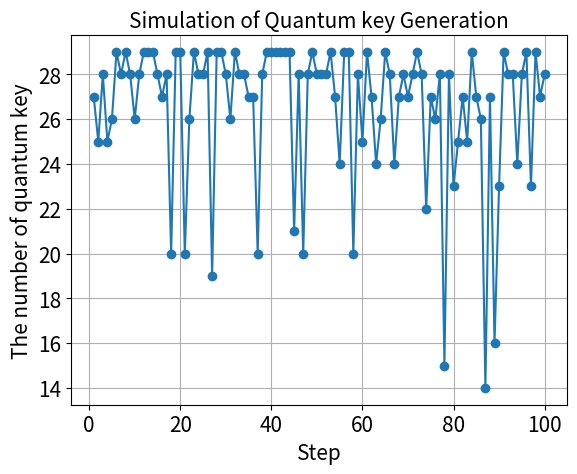

This chart was generated by the following Python code:
import random
import numpy as np

if __name__ == "__main__":
    import numpy as np
    import matplotlib.pyplot as plt

    # results = np.random.binomial(500, 0.08)
    # print(results)
    #
    # # Set the random seed for reproducibility (optional)
    # np.random.seed(42)
    #
    # # Number of time steps
    # num_steps = 100
    #
    # # Initial mean and standard deviation
    # initial_mean = 5
    # initial_std_dev = 3
    #
    # # Lists to store qber values and time steps
    # time_steps = np.arange(num_steps)
    # qber_values = []
    #
    # # Generate qber values over multiple time steps
    # for step in range(num_steps):
    #     # Generate a random float from a normal distribution with current mean and standard deviation
    #     qber = np.random.normal(loc=initial_mean, scale=initial_std_dev)
    #
    #     # Clip the value to ensure it falls within a valid range (e.g., between 0 and 10)
    #     qber = np.clip(qber, 0, 10)
    #
    #     # Append the qber value to the list
    #     qber_values.append(qber)
    #
    #     # Adjust mean and standard deviation for the next time step (for demonstration purposes)
    #     # initial_mean += 0.1
    #     initial_std_dev -= 0.02
    #
    #     if initial_std_dev < 0:
    #         initial_std_dev = 0.
    #
    # # Plot the qber values over time
    # plt.plot(time_steps, qber_values, label='QBER')
    # plt.xlabel('Time Steps')
    # plt.ylabel('QBER')
    # plt.title('QBER Over Time')
    # plt.legend()
    # plt.show()

    def generate_packet_counts(size, alpha):
        # 파레토 분포를 따르는 패킷 수 생성
        pareto_counts = 30 - np.random.pareto(alpha, size) * 30
        print(pareto_counts)
        print(np.mean(pareto_counts), max(pareto_counts), min(pareto_counts))
        for i in range(len(pareto_counts)):
            if pareto_counts[i] < 0:
                pareto_counts[i] = 0

        return pareto_counts.astype(int)


    def simulate_packet_generation(steps, alpha):
        # 각 스텝에서 생성되는 패킷 수 생성
        packet_counts = generate_packet_counts(steps, alpha)

        # 패킷 수 시각화
        plt.plot(range(1, steps + 1), packet_counts, marker='o', linestyle='-')
        plt.xlabel('Step', fontsize=15)
        plt.ylabel('The number of quantum key', fontsize=15)
        plt.title('Simulation of Quantum key Generation', fontsize=15)
        plt.xticks(fontsize=15)
        plt.yticks(fontsize=15)
        plt.grid(True)
        plt.show()


    # 시뮬레이션 파라미터 설정
    steps = 100  # 시뮬레이션 스텝 수
    alpha = 12     # 파레토 분포의 모수

    # 패킷 생성 시뮬레이션
    simulate_packet_generation(steps, alpha)

#
# cost266_desc = {
#     'NAME': "COST266",
#
#     'QKD_NODES': [0, 1, 2, 3, 4, 5, 6, 7, 8, 9, 10, 11, 12, 13, 14,
#                   15, 16, 17, 18, 19, 20, 21, 22, 23, 24, 25, 26, 27],
#
#     'QKD_TOPOLOGY': [
#         [0, 1, 0, 1, 0, 0, 0, 0, 0, 0, 0, 0, 0, 0, 0, 0, 0, 0, 0, 0, 0, 0, 0, 0, 0, 0, 0, 0],
#         [1, 0, 1, 0, 0, 0, 0, 0, 0, 0, 0, 0, 0, 0, 0, 0, 0, 0, 0, 0, 0, 0, 0, 0, 0, 0, 0, 0],
#         [0, 1, 0, 1, 0, 0, 0, 0, 0, 0, 0, 0, 0, 1, 0, 0, 0, 0, 0, 0, 0, 0, 0, 0, 0, 0, 0, 0],
#         [1, 0, 1, 0, 1, 0, 0, 0, 0, 0, 1, 0, 0, 0, 0, 0, 0, 0, 0, 0, 0, 0, 0, 0, 0, 0, 0, 0],
#         [0, 0, 0, 1, 0, 0, 0, 0, 1, 0, 0, 1, 0, 0, 0, 0, 0, 0, 0, 0, 0, 0, 0, 0, 0, 0, 0, 0],
#         [0, 0, 0, 0, 0, 0, 1, 1, 0, 0, 0, 0, 0, 0, 0, 0, 0, 0, 0, 0, 0, 0, 0, 0, 0, 0, 0, 0],
#         [0, 0, 0, 0, 0, 1, 0, 0, 0, 1, 0, 0, 0, 0, 0, 0, 0, 0, 0, 0, 0, 0, 0, 0, 0, 0, 0, 0],
#         [0, 0, 0, 0, 0, 1, 0, 0, 1, 0, 0, 0, 0, 0, 0, 0, 0, 0, 0, 0, 0, 0, 0, 0, 0, 0, 0, 0],
#         [0, 0, 0, 0, 1, 0, 0, 1, 0, 1, 0, 0, 1, 0, 0, 1, 0, 0, 0, 0, 0, 0, 0, 0, 0, 0, 0, 0],
#         [0, 0, 0, 0, 0, 0, 1, 0, 1, 0, 0, 0, 0, 0, 0, 0, 0, 1, 0, 0, 0, 0, 0, 0, 0, 0, 0, 0],
#         [0, 0, 0, 1, 0, 0, 0, 0, 0, 0, 0, 1, 0, 1, 0, 0, 0, 0, 0, 0, 0, 0, 0, 0, 0, 0, 0, 0],
#         [0, 0, 0, 0, 1, 0, 0, 0, 0, 0, 1, 0, 0, 0, 1, 1, 0, 0, 0, 0, 0, 0, 0, 0, 0, 0, 0, 0],
#         [0, 0, 0, 0, 0, 0, 0, 0, 1, 0, 0, 0, 0, 0, 0, 0, 1, 1, 0, 0, 0, 0, 0, 0, 0, 0, 0, 0],
#         [0, 0, 1, 0, 0, 0, 0, 0, 0, 0, 1, 0, 0, 0, 1, 0, 0, 0, 0, 1, 1, 0, 0, 0, 0, 0, 0, 0],
#         [0, 0, 0, 0, 0, 0, 0, 0, 0, 0, 0, 1, 0, 1, 0, 0, 0, 0, 1, 0, 0, 0, 0, 0, 0, 0, 0, 0],
#         [0, 0, 0, 0, 0, 0, 0, 0, 1, 0, 0, 1, 0, 0, 0, 0, 1, 0, 0, 0, 0, 1, 0, 0, 0, 0, 0, 0],
#         [0, 0, 0, 0, 0, 0, 0, 0, 0, 0, 0, 0, 1, 0, 0, 1, 0, 0, 0, 0, 0, 0, 1, 0, 0, 0, 0, 0],
#         [0, 0, 0, 0, 0, 0, 0, 0, 0, 1, 0, 0, 1, 0, 0, 0, 0, 0, 0, 0, 0, 0, 0, 1, 0, 0, 0, 0],
#         [0, 0, 0, 0, 0, 0, 0, 0, 0, 0, 0, 0, 0, 0, 1, 0, 0, 0, 0, 0, 1, 1, 0, 0, 0, 0, 0, 0],
#         [0, 0, 0, 0, 0, 0, 0, 0, 0, 0, 0, 0, 0, 1, 0, 0, 0, 0, 0, 0, 0, 0, 0, 0, 1, 0, 0, 0],
#         [0, 0, 0, 0, 0, 0, 0, 0, 0, 0, 0, 0, 0, 1, 0, 0, 0, 0, 1, 0, 0, 0, 0, 0, 0, 1, 0, 0],
#         [0, 0, 0, 0, 0, 0, 0, 0, 0, 0, 0, 0, 0, 0, 0, 1, 0, 0, 1, 0, 0, 0, 0, 0, 0, 0, 1, 0],
#         [0, 0, 0, 0, 0, 0, 0, 0, 0, 0, 0, 0, 0, 0, 0, 0, 1, 0, 0, 0, 0, 0, 0, 1, 0, 0, 1, 0],
#         [0, 0, 0, 0, 0, 0, 0, 0, 0, 0, 0, 0, 0, 0, 0, 0, 0, 1, 0, 0, 0, 0, 1, 0, 0, 0, 0, 1],
#         [0, 0, 0, 0, 0, 0, 0, 0, 0, 0, 0, 0, 0, 0, 0, 0, 0, 0, 0, 1, 0, 0, 0, 0, 0, 1, 0, 0],
#         [0, 0, 0, 0, 0, 0, 0, 0, 0, 0, 0, 0, 0, 0, 0, 0, 0, 0, 0, 0, 1, 0, 0, 0, 1, 0, 0, 0],
#         [0, 0, 0, 0, 0, 0, 0, 0, 0, 0, 0, 0, 0, 0, 0, 0, 0, 0, 0, 0, 0, 1, 1, 0, 0, 0, 0, 1],
#         [0, 0, 0, 0, 0, 0, 0, 0, 0, 0, 0, 0, 0, 0, 0, 0, 0, 0, 0, 0, 0, 0, 0, 1, 0, 0, 1, 0],
#     ],
#
#     'NUM_QKD_NODE': 28,
#     'NUM_QKD_LINK': 41,
#
#     'NUM_DIRECT_KEY_POOL': 82,
#     'NUM_INDIRECT_KEY_POOL': 674,
#
#
#     # QKD setting
#     'KEY_AVERAGE_RATE': 5,  # 개수
#     'INITIAL_LIFE_TIME': 5,  # step
#     'LIFE_TIME': 7,  # step
#
#     # User setting
#     'PATH_SEQUENCE': 'KEY',  #
#     'NUM_INITIAL_DIRECT_KEY': 15,
#     'NUM_INITIAL_INDIRECT_KEY': 3,
#     'NUM_DIRECT_KEY_THRESHOLD': 3,
#
#     # ENV setting
#     'MAX_DIRECT_KEY': 5,
#     'MAX_INDIRECT_KEY': 5,
#     'REWARD_INDICATOR': 1.0,
#     'VERBOSE': 1,
#     'MODE': 'REPLACE',  # REPLACE(default), LIMIT
#
# }
#
#
# def check_topology(config):
#     import numpy as np
#
#     qkd_topo = config["QKD_TOPOLOGY"]
#     qkd_node = config["NUM_QKD_NODE"]
#     qkd_link = config["NUM_QKD_LINK"]
#
#     user_topology = np.ones(shape=(qkd_node, qkd_node))
#     user_topo = user_topology - np.diag(np.diag(user_topology))
#
#     flat_qkd_topo = sum(qkd_topo, [])
#     flat_user_topo = sum(user_topo.tolist(), [])
#
#     direct_key_pool = config["NUM_DIRECT_KEY_POOL"]
#     indirect_key_pool = config["NUM_INDIRECT_KEY_POOL"]
#
#     check_list = {}
#
#     # check number of qkd node
#     if qkd_node == len(qkd_topo):
#         check_list['NUM_QKD_NODE'] = True
#     else:
#         check_list['NUM_QKD_NODE'] = False
#
#     # check number of qkd link
#     if qkd_link == int(sum(flat_qkd_topo)/2):
#         check_list['NUM_QKD_LINK'] = True
#     else:
#         check_list['NUM_QKD_LINK'] = False
#
#     # check number of direct key pool
#     if direct_key_pool == int(sum(flat_qkd_topo)):
#         check_list['NUM_DIRECT_KEY_POOL'] = True
#     else:
#         check_list['NUM_DIRECT_KEY_POOL'] = False
#
#     # check number of indirect key pool
#     if indirect_key_pool == int(sum([1 for user_link, qkd_link in zip(flat_user_topo, flat_qkd_topo) if (user_link - qkd_link) > 0])):
#         check_list['NUM_INDIRECT_KEY_POOL'] = True
#     else:
#         check_list['NUM_INDIRECT_KEY_POOL'] = False
#
#     return (check_list, False in check_list.values())
#
#
# if __name__ == "__main__":
#     # False is not error
#     check_list, check_error = check_topology(cost266_desc)
#     if check_error:
#         print("!"*10 + "Find Error" + "!"*10)
#         print("check_list: ", check_list)
#     else:
#         print("@"*10 + "No Error" + "@"*10)
#
#         import networkx as nx
#         import numpy as np
#         import matplotlib.pyplot as plt
#
#         graph = nx.Graph()
#         graph.add_nodes_from(cost266_desc['QKD_NODES'])
#
#         edges = []
#
#         node_1 = np.where(np.array(cost266_desc['QKD_TOPOLOGY']) == 1)[0]
#         node_2 = np.where(np.array(cost266_desc['QKD_TOPOLOGY']) == 1)[1]
#
#         for (i, j) in zip(node_1, node_2):
#             edges.append((i, j))
#
#         graph.add_edges_from(edges)
#
#         pos = {0:[1, 18], 1:[0, 16], 2:[2, 13], 3:[5, 15], 4:[9, 16], 5:[10, 20], 6:[16, 19], 7:[11, 17], 8:[12, 14],
#                9:[19, 14], 10:[5, 12], 11:[7, 11], 12:[13, 11], 13:[3, 10], 14:[6, 10], 15:[10, 9], 16:[15, 9],
#                17:[17, 8], 18:[7, 7], 19:[2, 4], 20:[5, 6], 21:[8, 5], 22:[14, 6], 23:[18, 4],
#                24:[1, 2], 25:[4, 3], 26:[12, 3], 27:[17, 1]}
#
#         nx.draw(graph, pos)
#         plt.show()
